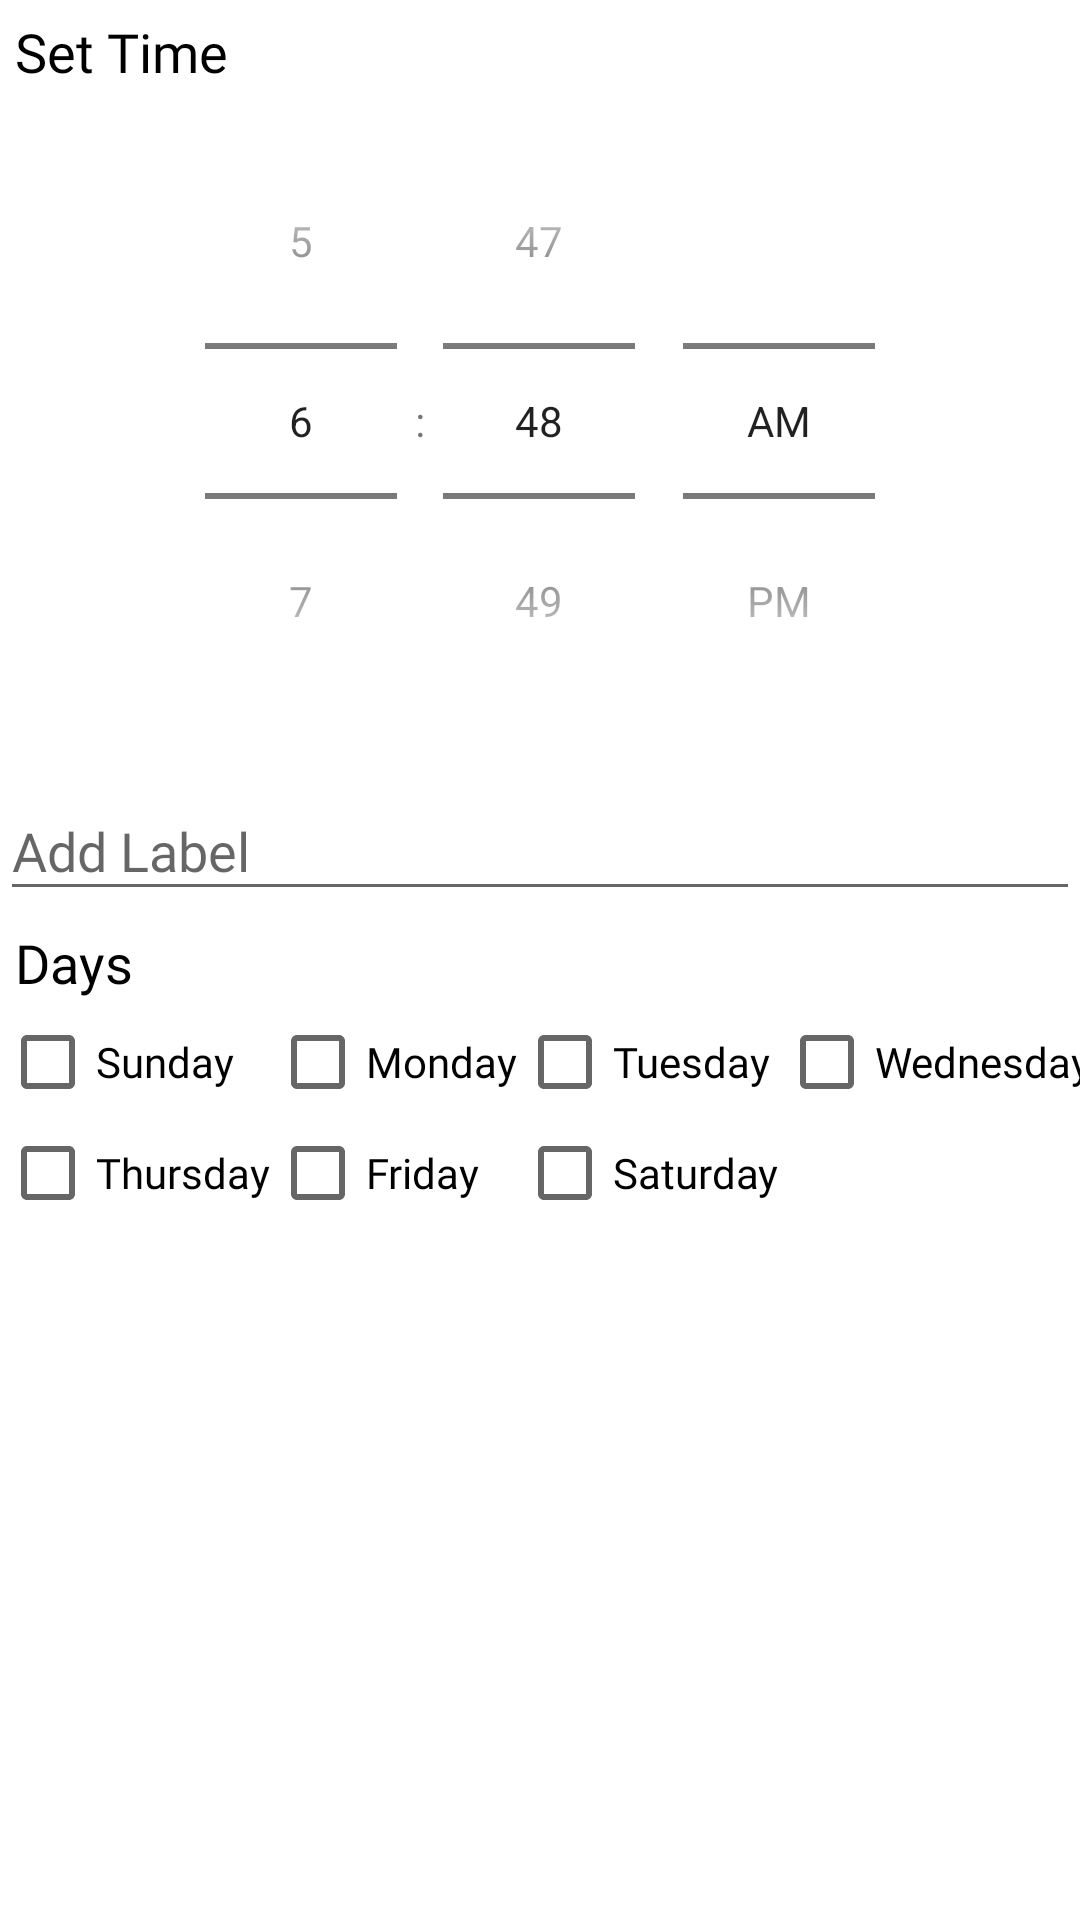

Here is an Android app screen rendered from its layout file. Give the layout XML and the strings, colors and styles it references.
<!-- AndroidManifest.xml: activity theme AppThemeOrphanage -->
<!-- res/layout/fragment_add_edit_alarm.xml -->
<?xml version="1.0" encoding="utf-8"?>
<LinearLayout
    xmlns:android="http://schemas.android.com/apk/res/android"
    xmlns:tools="http://schemas.android.com/tools"
    android:layout_height="match_parent"
    android:layout_width="match_parent"
    android:background="@color/colorWhite"
    android:orientation="vertical">

    <TextView
        android:layout_width="match_parent"
        android:layout_height="wrap_content"
        android:fontFamily="@font/nunito_bold"
        android:textColor="@color/colorBlack"
        android:layout_margin="5dp"
        android:textSize="18dp"
        android:text="Set Time"
        tools:text="Time"/>

    <TimePicker
        android:id="@+id/edit_alarm_time_picker"
        android:layout_width="wrap_content"
        android:layout_height="wrap_content"
        android:layout_gravity="center"
        android:layout_marginBottom="5dp"
        android:timePickerMode="spinner" />

    <com.google.android.material.textfield.TextInputLayout
        android:id="@+id/label_text"
        android:layout_width="match_parent"
        android:layout_height="wrap_content">

        <EditText
            android:id="@+id/edit_alarm_label"
            android:layout_width="match_parent"
            android:layout_height="wrap_content"
            android:layout_gravity="center"
            android:fontFamily="@font/nunito"
            android:hint="Add Label"
            android:inputType="textCapWords"
            android:textColor="@color/colorBlack"
            android:textSize="18dp" />
    </com.google.android.material.textfield.TextInputLayout>

    <TextView
        android:layout_width="match_parent"
        android:layout_height="wrap_content"
        android:fontFamily="@font/nunito_bold"
        android:textColor="@color/colorBlack"
        android:textSize="18dp"
        android:layout_margin="5dp"
        android:text="Days"/>


    <GridLayout
        android:layout_width="match_parent"
        android:layout_height="wrap_content"
        android:columnCount="4">


        <CheckBox
            android:id="@+id/edit_alarm_sun"
            android:layout_width="wrap_content"
            android:layout_height="wrap_content"
            android:fontFamily="@font/nunito_bold"
            android:layout_marginBottom="5dp"
            android:text="Sunday"/>

        <CheckBox
            android:id="@+id/edit_alarm_mon"
            android:layout_width="wrap_content"
            android:layout_height="wrap_content"
            android:fontFamily="@font/nunito_bold"
            android:text="Monday"
            android:layout_marginBottom="5dp"/>

        <CheckBox
            android:id="@+id/edit_alarm_tues"
            android:layout_width="wrap_content"
            android:layout_height="wrap_content"
            android:fontFamily="@font/nunito_bold"
            android:layout_marginBottom="5dp"
            android:text="Tuesday"/>


        <CheckBox
            android:id="@+id/edit_alarm_wed"
            android:layout_width="wrap_content"
            android:layout_height="wrap_content"
            android:fontFamily="@font/nunito_bold"
            android:layout_marginBottom="5dp"
            android:text="Wednesday"/>


        <CheckBox
            android:id="@+id/edit_alarm_thurs"
            android:layout_width="wrap_content"
            android:layout_height="wrap_content"
            android:fontFamily="@font/nunito_bold"
            android:layout_marginBottom="5dp"
            android:text="Thursday"/>

        <CheckBox
            android:id="@+id/edit_alarm_fri"
            android:layout_width="wrap_content"
            android:layout_height="wrap_content"
            android:fontFamily="@font/nunito_bold"
            android:layout_marginBottom="5dp"
            android:text="Friday"/>


        <CheckBox
            android:id="@+id/edit_alarm_sat"
            android:layout_width="wrap_content"
            android:layout_height="wrap_content"
            android:fontFamily="@font/nunito_bold"
            android:layout_marginBottom="5dp"
            android:text="Saturday"/>


    </GridLayout>


</LinearLayout>
<!-- resources referenced by this layout -->
<resources>
  <color name="colorBlack">#000000</color>
  <color name="colorWhite">#FFFFFF</color>
  <style name="AppThemeOrphanage" parent="Theme.AppCompat.Light.DarkActionBar">
          
          <item name="colorPrimary">@color/colorPrimary</item>
          <item name="colorPrimaryDark">@color/colorPrimaryDark</item>
          <item name="colorAccent">@color/colorAccent</item>
      </style>
  <color name="colorPrimary">#3498DB</color>
  <color name="colorPrimaryDark">#5DADE2</color>
  <color name="colorAccent">#FA8072</color>
</resources>
